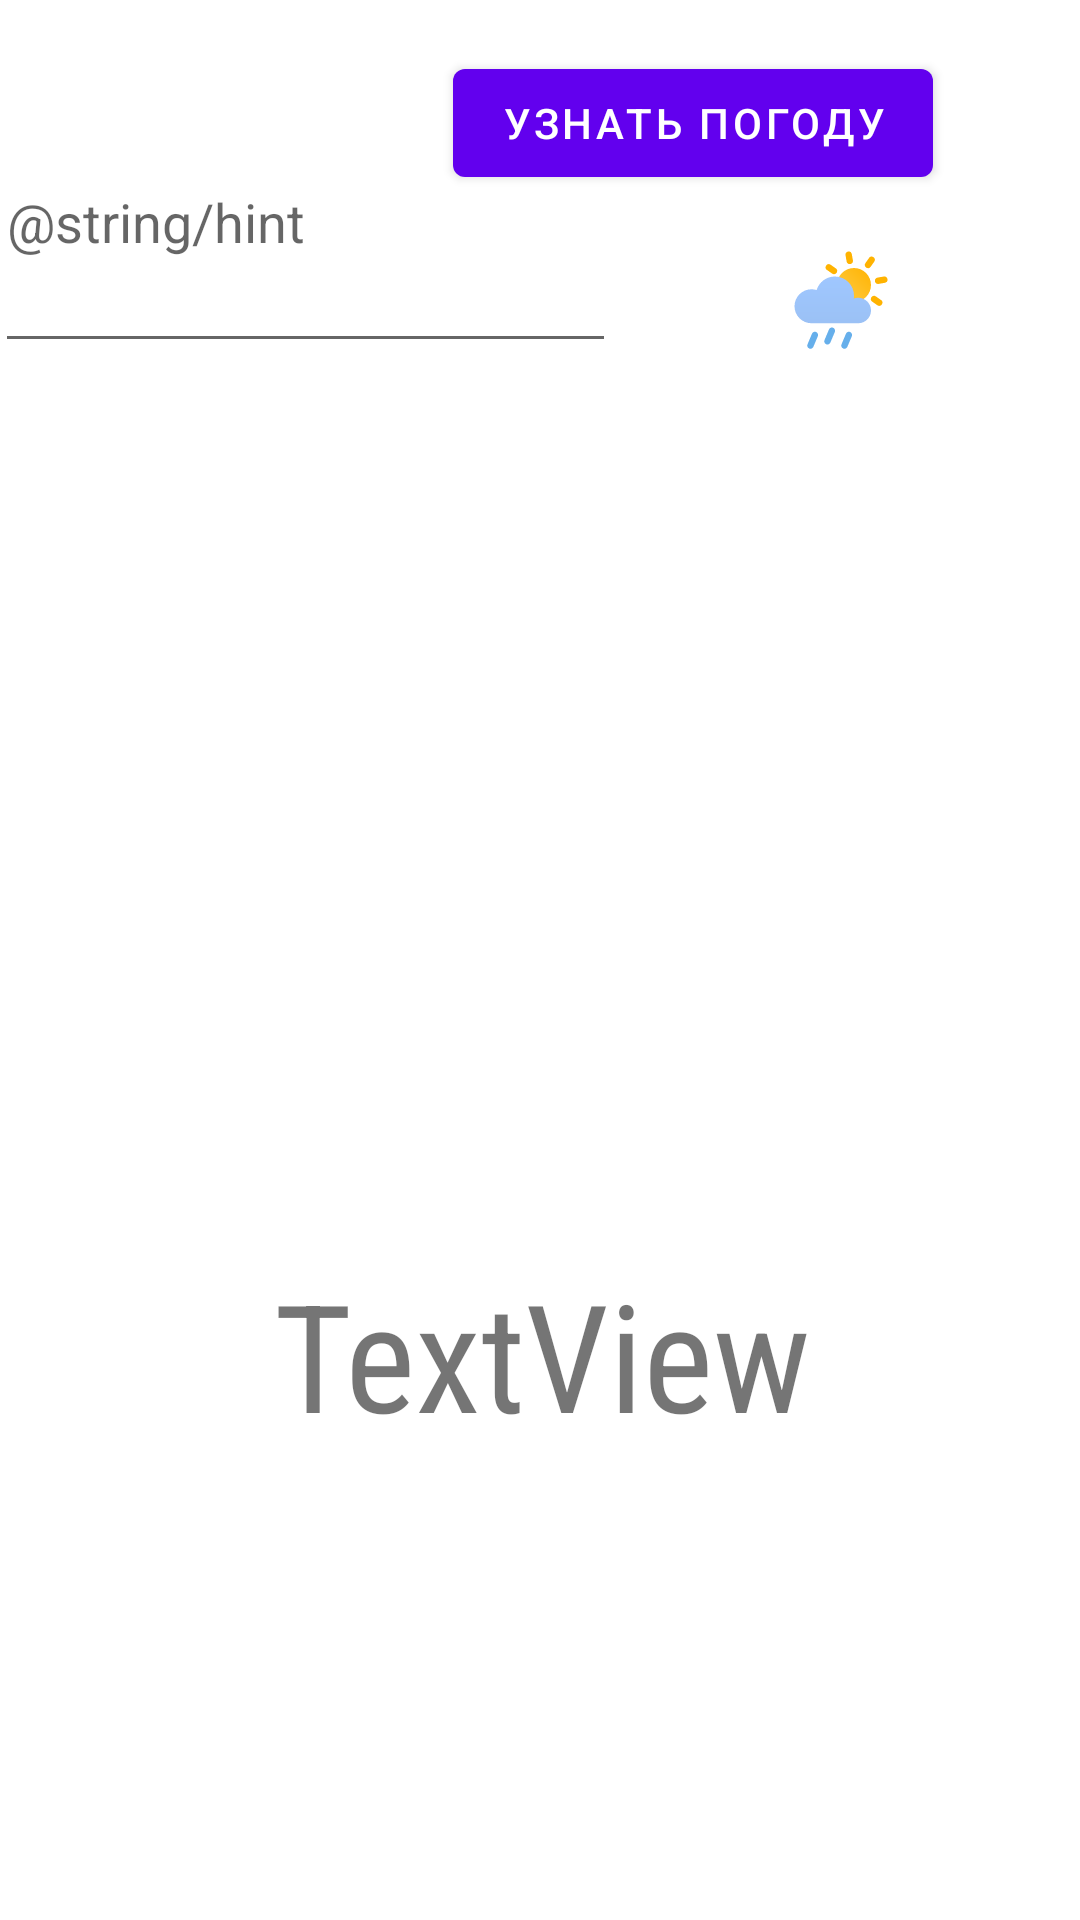

Layout XML and referenced resources for this Android screen:
<!-- AndroidManifest.xml: activity theme Theme.FSE_project_Android.NoActionBar -->
<!-- res/layout/activity_scrolling.xml -->
<?xml version="1.0" encoding="utf-8"?>
<RelativeLayout
        xmlns:android="http://schemas.android.com/apk/res/android"
        xmlns:app="http://schemas.android.com/apk/res-auto"
        xmlns:tools="http://schemas.android.com/tools"
        android:layout_width="match_parent"
        android:layout_height="match_parent"
        android:fitsSystemWindows="true"
        tools:context=".ScrollingActivity">

    <ScrollView
            android:layout_width="match_parent"
            android:layout_height="match_parent">

        <RelativeLayout
                android:layout_width="match_parent"
                
                android:orientation="vertical" android:layout_height="wrap_content">

            <TextView
                    android:layout_width="177dp"

                    android:layout_height="75dp"
                    android:id="@+id/feelslike"
                    android:textAlignment="center"

                    android:textColor="@color/black_shade_1"
                    android:textSize="25sp"
                    android:layout_alignParentStart="true"

                    android:layout_alignParentEnd="true"


                    android:layout_marginTop="145dp"
                    android:layout_marginStart="78dp"
                    android:layout_alignParentTop="true"
                    android:layout_marginEnd="154dp"/>

            <TextView
                    android:layout_width="163dp"
                    android:layout_height="66dp"
                    android:id="@+id/windspeed"
                    android:textAlignment="center"
                    android:textColor="@color/black_shade_1"
                    android:textSize="25sp"
                    android:layout_alignParentStart="true"
                    android:layout_marginStart="192dp"
                    android:layout_marginTop="150dp"
                    android:layout_alignParentTop="true"/>

            <TextView
                    android:layout_width="135dp"
                    android:layout_height="61dp"
                    android:id="@+id/pressure"
                    android:textAlignment="center"

                    android:textColor="@color/black_shade_1"
                    android:textSize="25sp"
                    android:layout_alignParentStart="true"
                    android:layout_marginStart="318dp"
                    android:layout_marginTop="151dp"
                    android:layout_alignParentTop="true"/>

            <androidx.recyclerview.widget.RecyclerView
                    android:layout_width="match_parent"
                    android:layout_height="wrap_content"
                    android:layout_alignParentStart="true"
                    android:layout_marginStart="0dp"
                    android:layout_alignParentTop="true"
                    android:layout_marginTop="491dp"
                    android:id="@+id/rv_blocks1"/>
            <androidx.recyclerview.widget.RecyclerView
                    android:layout_width="match_parent"
                    android:layout_height="178dp"
                    android:layout_alignParentStart="true"
                    android:layout_alignParentTop="true"
                    android:layout_marginTop="237dp"
                    android:layout_marginStart="0dp"
                    android:id="@+id/rv_blocks"
                    android:layout_centerHorizontal="true">

            </androidx.recyclerview.widget.RecyclerView>

            <ImageView
                    android:id="@+id/icon"
                    android:layout_width="85dp"
                    android:layout_height="69dp"
                    android:background="#00FA2255"

                    android:layout_alignParentStart="true"
                    android:layout_centerHorizontal="true"
                    android:layout_alignParentEnd="true"
                    app:srcCompat="@drawable/ic__10d"
                    android:layout_marginStart="262dp"
                    android:layout_marginEnd="64dp"
                    android:layout_marginTop="66dp"
                    android:layout_alignParentTop="true"/>

            <TextView
                    android:layout_width="175dp"
                    android:layout_height="62dp"
                    android:id="@+id/resultinfo"
                    android:textAlignment="center"
                    android:textColor="@color/black_shade_1"
                    android:textSize="25sp"
                    android:layout_alignParentStart="true"
                    android:layout_marginStart="-5dp"

                    android:layout_marginTop="145dp"
                    android:layout_alignParentTop="true"/>

            <EditText
                    android:hint="@string/hint"
                    android:layout_width="207dp"
                    android:layout_height="97dp"
                    android:layout_alignParentStart="true"
                    android:layout_marginStart="-2dp"
                    android:layout_alignParentTop="true"
                    android:layout_marginTop="24dp"
                    android:id="@+id/textView2"/>

            <Button
                    android:text="Узнать погоду"
                    android:layout_width="wrap_content"
                    android:layout_height="wrap_content"
                    android:layout_alignParentEnd="true"
                    android:layout_alignParentTop="true"
                    android:layout_marginEnd="49dp"
                    android:layout_marginTop="17dp"
                    android:id="@+id/button"/>

            <TextView
                    android:text="TextView"
                    android:layout_width="401dp"
                    android:layout_height="wrap_content"
                    android:id="@+id/textView4"
                    android:layout_alignParentStart="true"
                    android:layout_marginStart="1dp"
                    android:textSize="50dp"

                    android:layout_marginTop="418dp"
                    android:layout_alignParentTop="true"
                    android:textAlignment="center"
                    android:fontFamily="sans-serif-condensed"/>

        </RelativeLayout>
    </ScrollView>
</RelativeLayout>
<!-- resources referenced by this layout -->
<resources>
  <color name="black_shade_1">#292036</color>
  <!-- drawable ic__10d: vector/xml drawable (drawable, 3367 chars, omitted) -->
  <style name="Theme.FSE_project_Android.NoActionBar">
          <item name="windowActionBar">false</item>
          <item name="windowNoTitle">true</item>
      </style>
</resources>
